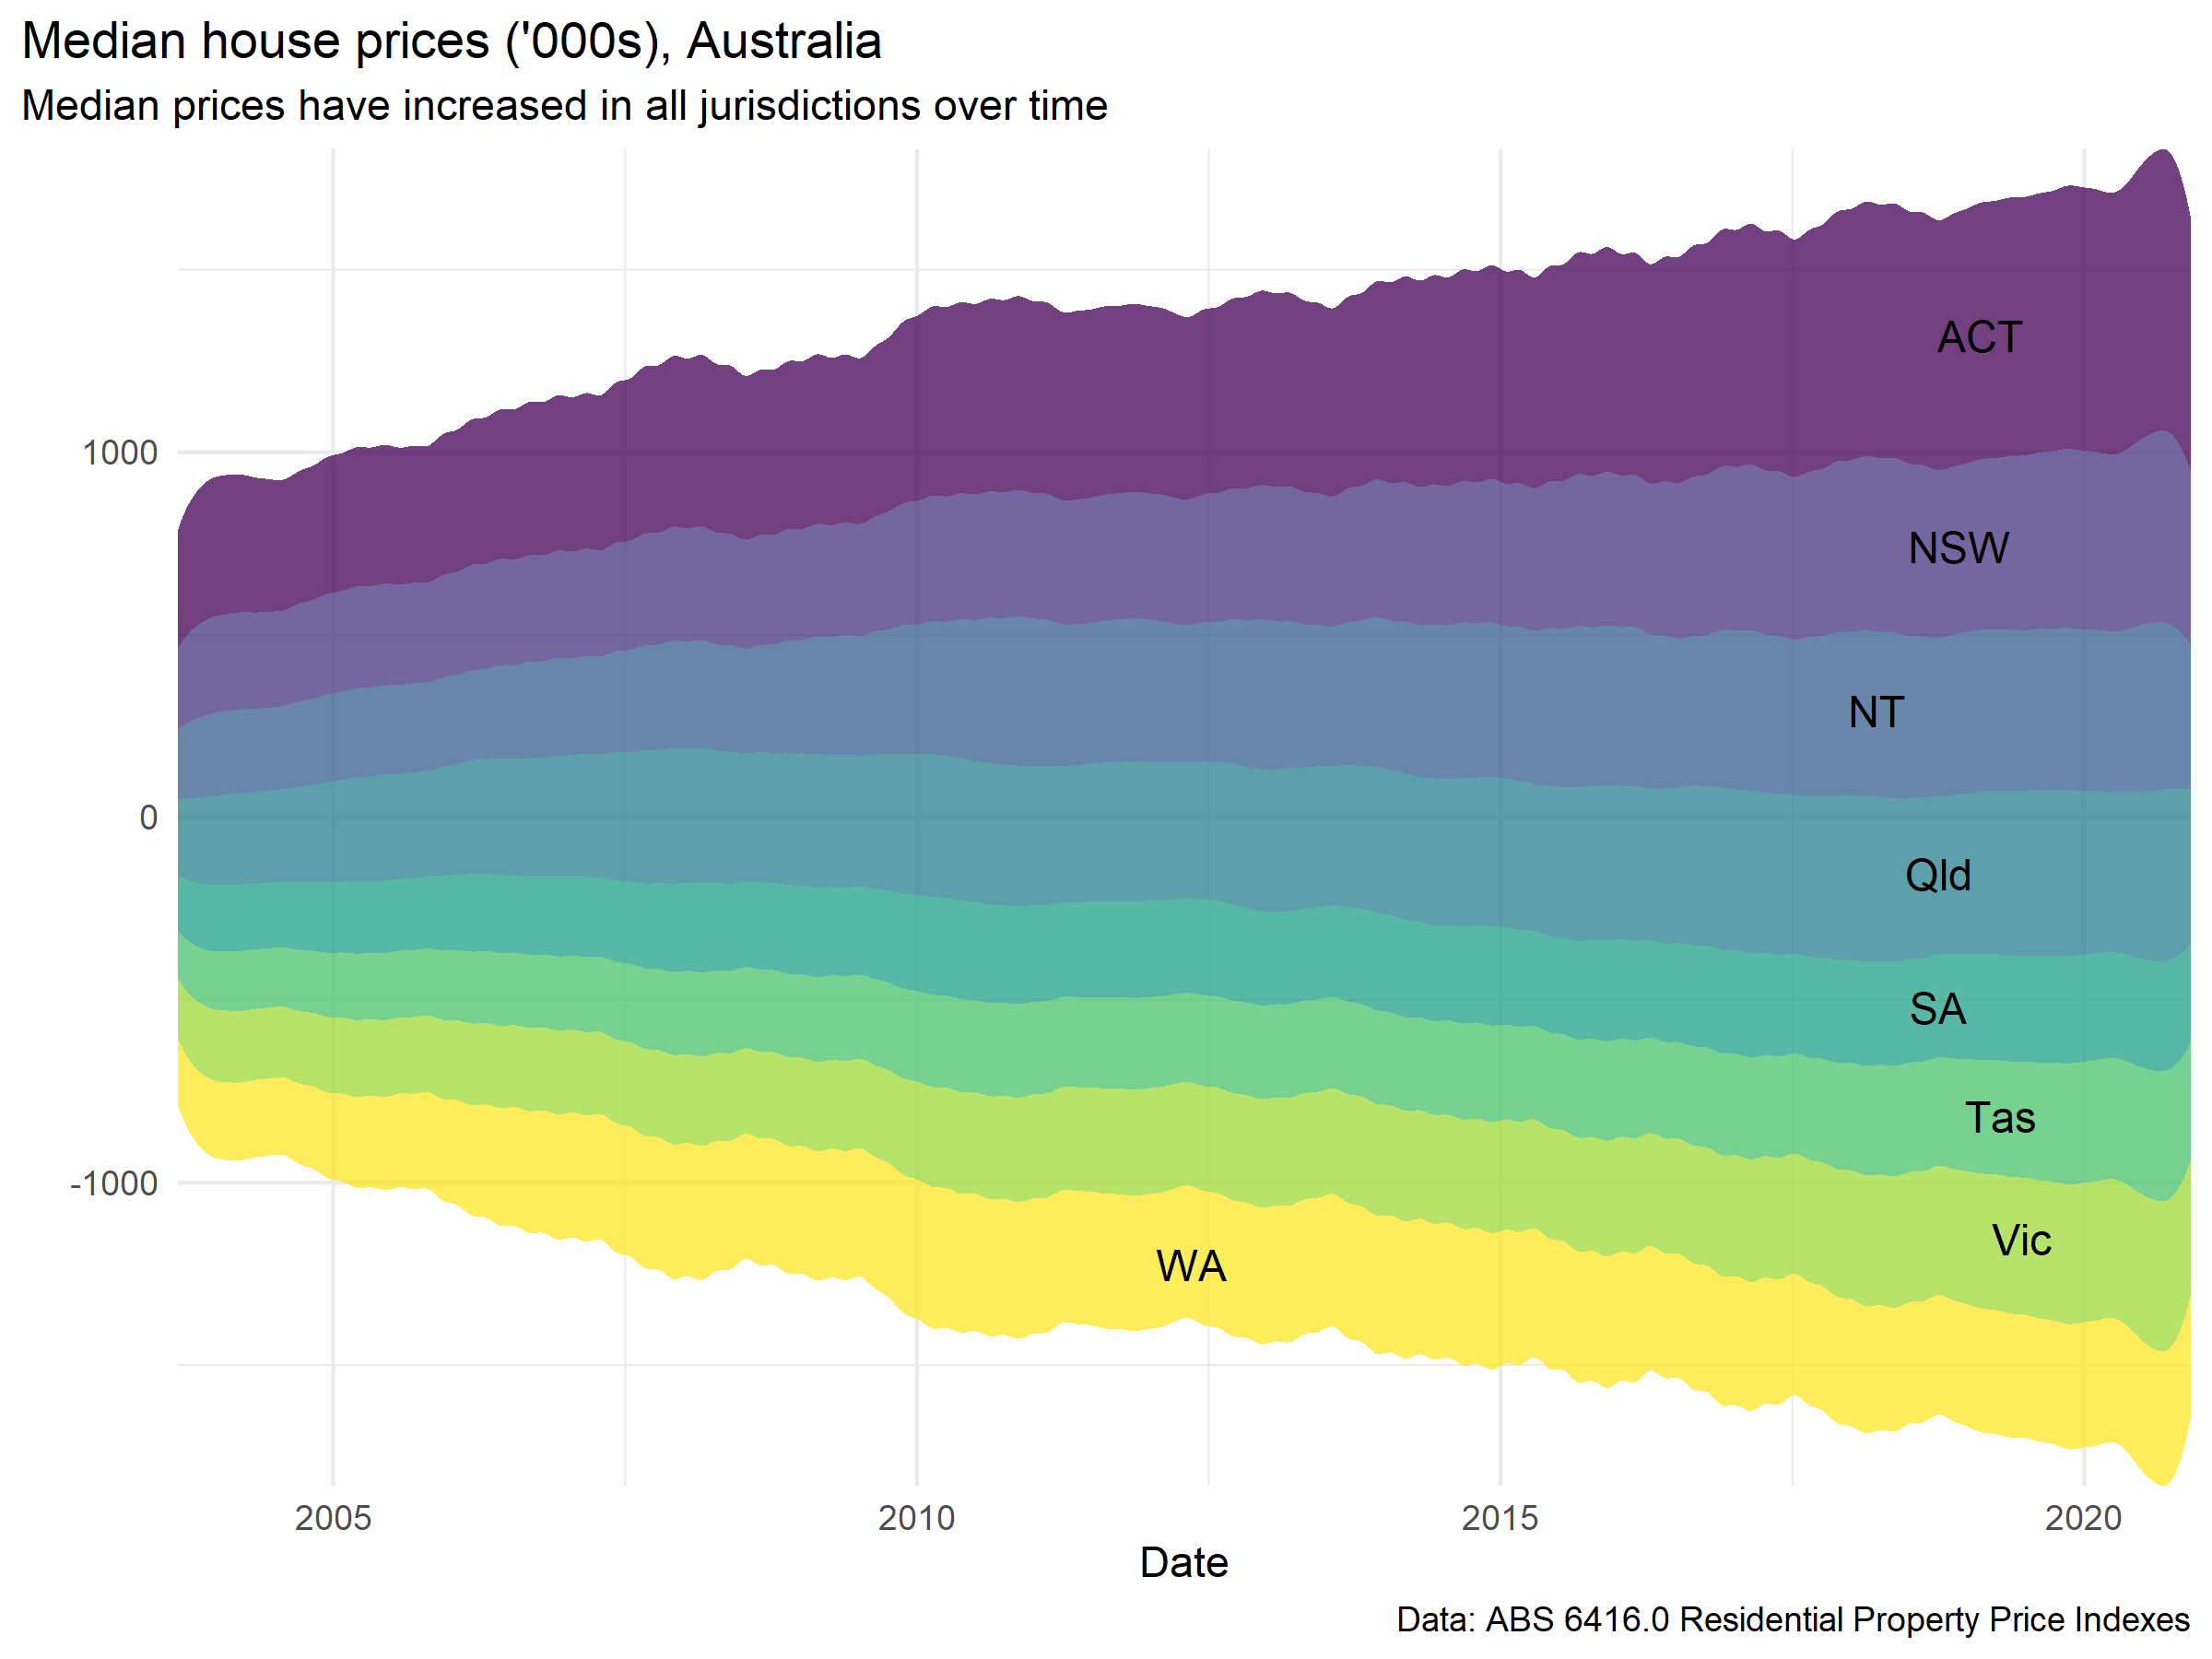

Write R code to recreate this figure.

library(tidyverse)
library(readxl)
library(ggstream)

#Import data
house <- read_excel("9_statistics/med_hse_pr_state.xlsx")
house_long <- pivot_longer(house, NSW:Tas) %>% rename(State=name) %>% rename(Median=value)

max_median <- house_long %>% group_by(State) %>% filter(Median==max(Median))

#Graph data
ggplot(house_long, aes(x=Date, y=Median, fill=State)) + geom_area() +
  theme_minimal()

#Streamplot
ggplot(house_long, aes(Date, Median, fill = State, label=State)) +
  geom_stream(bw = 0.5, type = "mirror",alpha=0.75) +
  #geom_text(data = max_median, aes(label=State)) +
  theme_minimal() +
  geom_stream_label(size=4) + 
  scale_fill_viridis_d() + 
  theme (legend.position = "none") + 
  coord_cartesian(expand = c(0)) +
  labs(title = "Median house prices ('000s), Australia",
       subtitle = "Median prices have increased in all jurisdictions over time",
       y = " ",
       caption = "Data: ABS 6416.0 Residential Property Price Indexes") +
  theme(plot.title.position = "plot")

#Save the most recent chart as an image (inches is default)
ggsave("9_statistics/9_statistics.png", device = "png", type = "cairo", width = 8, height = 6) #Use device= and type= to stop images being pixelated                  
